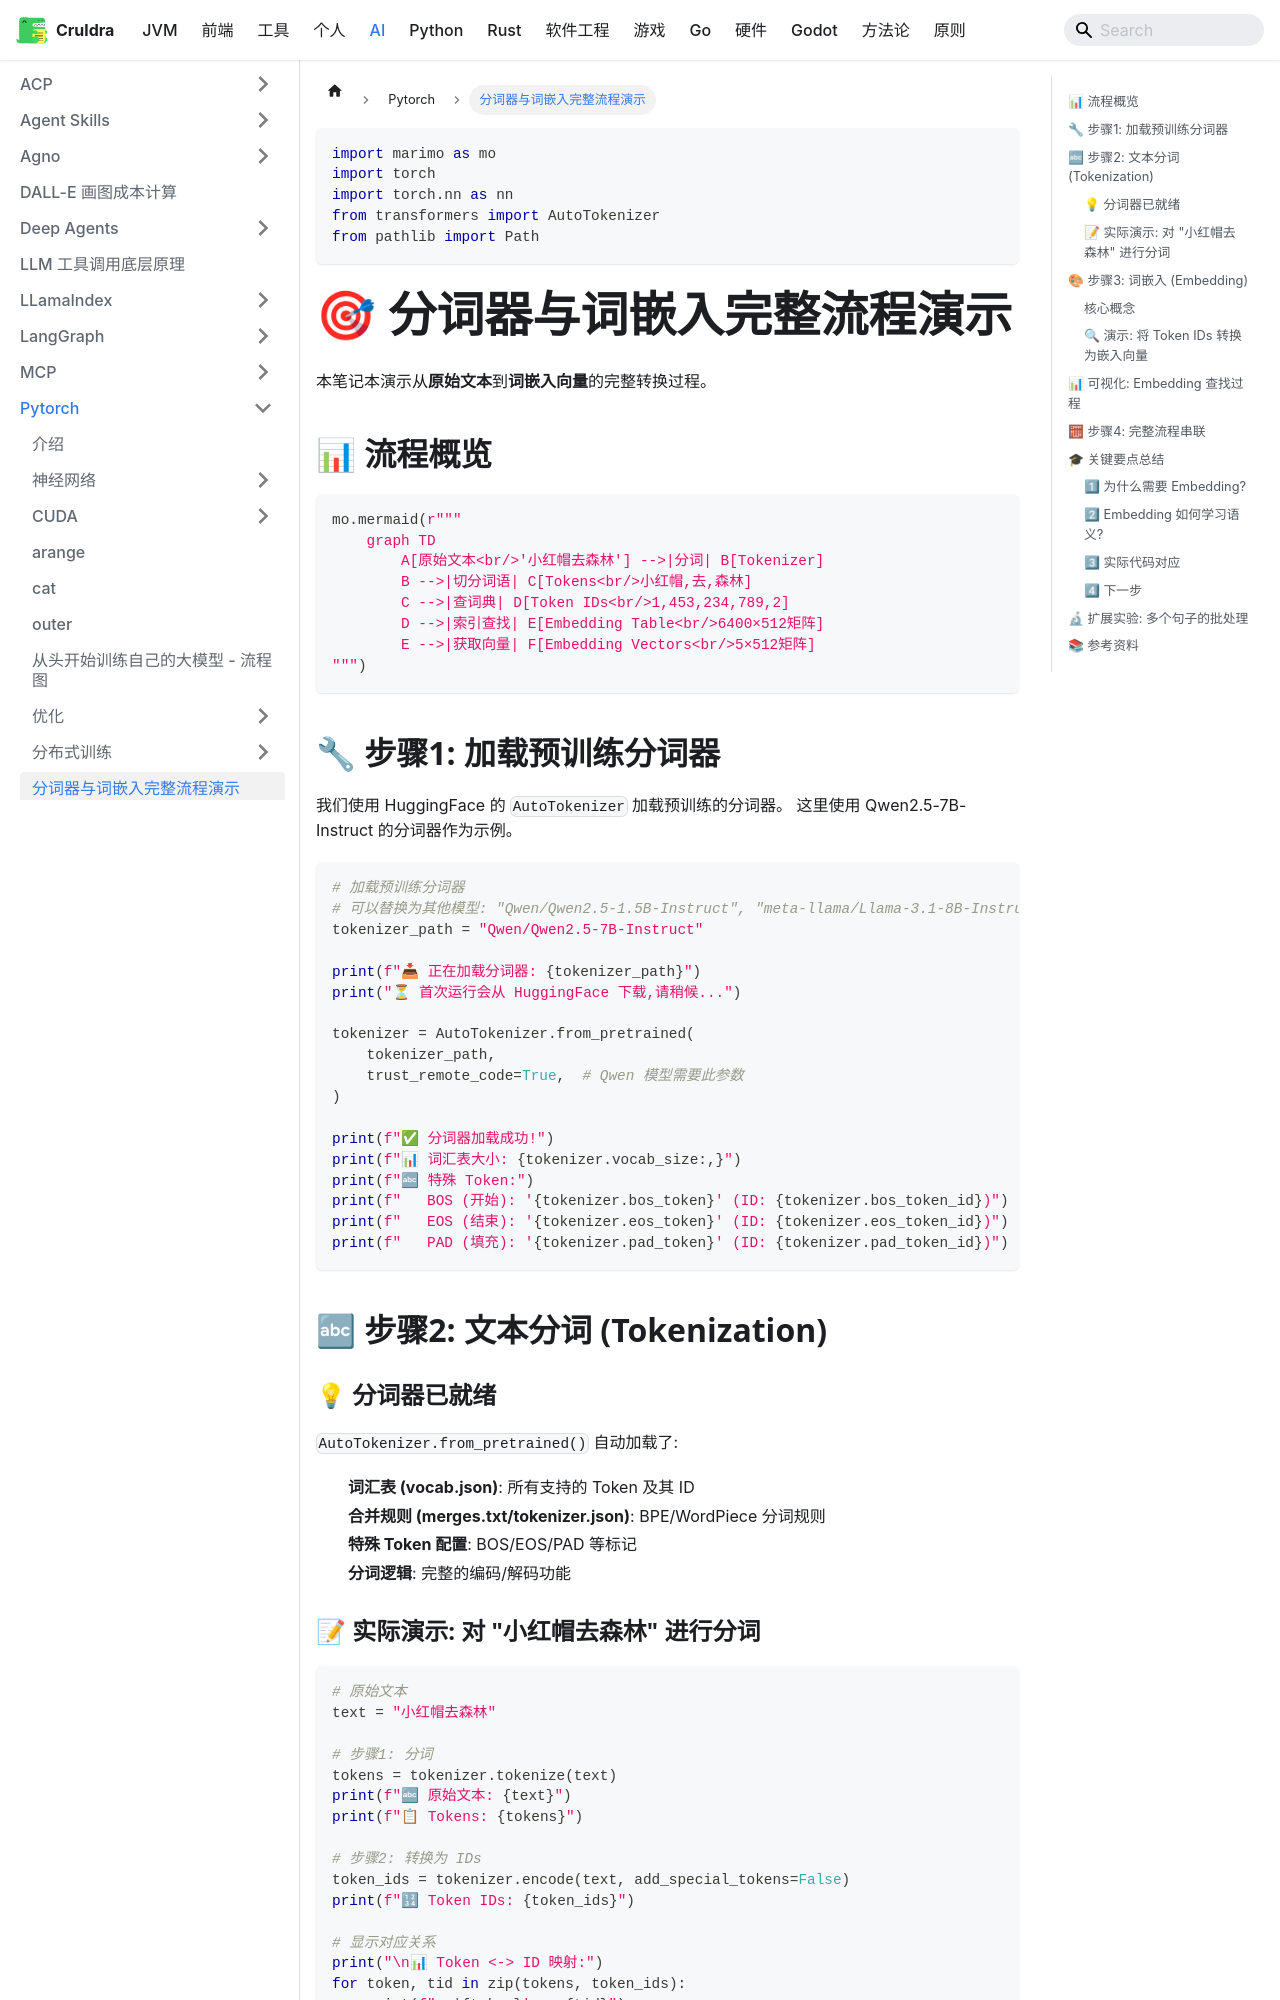

repository: cruldra/notes3 · page: docs/AI/Pytorch/分词器与词嵌入完整流程演示.html · generator: docusaurus

---
title: 分词器与词嵌入完整流程演示
marimo-version: 0.19.2
width: medium
---

```python {.marimo}
import marimo as mo
import torch
import torch.nn as nn
from transformers import AutoTokenizer
from pathlib import Path
```

# 🎯 分词器与词嵌入完整流程演示

本笔记本演示从**原始文本**到**词嵌入向量**的完整转换过程。

## 📊 流程概览

```python {.marimo hide_code="true"}
mo.mermaid(r"""
    graph TD
        A[原始文本<br/>'小红帽去森林'] -->|分词| B[Tokenizer]
        B -->|切分词语| C[Tokens<br/>小红帽,去,森林]
        C -->|查词典| D[Token IDs<br/>1,453,234,789,2]
        D -->|索引查找| E[Embedding Table<br/>6400×512矩阵]
        E -->|获取向量| F[Embedding Vectors<br/>5×512矩阵]
""")
```

## 🔧 步骤1: 加载预训练分词器

我们使用 HuggingFace 的 `AutoTokenizer` 加载预训练的分词器。
这里使用 Qwen2.5-7B-Instruct 的分词器作为示例。

```python {.marimo}
# 加载预训练分词器
# 可以替换为其他模型: "Qwen/Qwen2.5-1.5B-Instruct", "meta-llama/Llama-3.1-8B-Instruct" 等
tokenizer_path = "Qwen/Qwen2.5-7B-Instruct"

print(f"📥 正在加载分词器: {tokenizer_path}")
print("⏳ 首次运行会从 HuggingFace 下载,请稍候...")

tokenizer = AutoTokenizer.from_pretrained(
    tokenizer_path,
    trust_remote_code=True,  # Qwen 模型需要此参数
)

print(f"✅ 分词器加载成功!")
print(f"📊 词汇表大小: {tokenizer.vocab_size:,}")
print(f"🔤 特殊 Token:")
print(f"   BOS (开始): '{tokenizer.bos_token}' (ID: {tokenizer.bos_token_id})")
print(f"   EOS (结束): '{tokenizer.eos_token}' (ID: {tokenizer.eos_token_id})")
print(f"   PAD (填充): '{tokenizer.pad_token}' (ID: {tokenizer.pad_token_id})")
```

## 🔤 步骤2: 文本分词 (Tokenization)
{/* */}
### 💡 分词器已就绪

`AutoTokenizer.from_pretrained()` 自动加载了:
- **词汇表 (vocab.json)**: 所有支持的 Token 及其 ID
- **合并规则 (merges.txt/tokenizer.json)**: BPE/WordPiece 分词规则
- **特殊 Token 配置**: BOS/EOS/PAD 等标记
- **分词逻辑**: 完整的编码/解码功能
{/* */}
